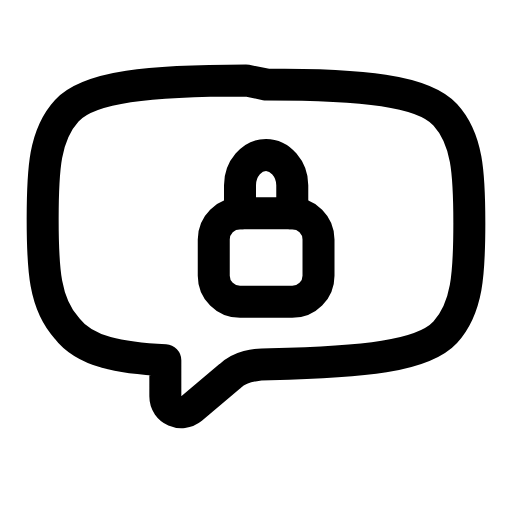
t = 0.00 s
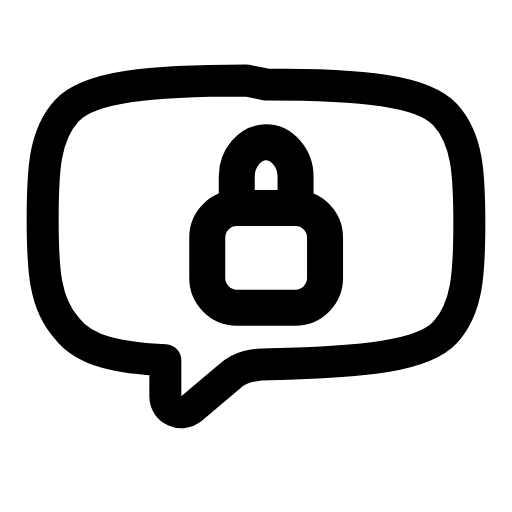
t = 0.22 s
t = 0.49 s: frame unchanged from t = 0.00 s, image omitted
t = 0.68 s: frame unchanged from t = 0.00 s, image omitted
t = 0.93 s: frame unchanged from t = 0.00 s, image omitted
t = 1.17 s: frame unchanged from t = 0.00 s, image omitted

The animated SVG that drew these frames (rendered in a browser with its animation timeline set to each time). Animation: 1 SMIL element (animateTransform=1); one cycle of 1.40 s, repeats indefinitely.

<svg xmlns="http://www.w3.org/2000/svg" width="24" height="24" viewBox="0 0 24 24" fill="none"><path stroke="currentColor" stroke-width="1.5" stroke-linecap="round" stroke-linejoin="round" fill="none" d="M12.47 3.96C17 3.96 19.83 4.24 20.87 5.38C21.91 6.51 22 8.11 22 10.47S21.91 14.43 20.87 15.57C19.83 16.7 17 16.98 12.66 17.07C11.91 17.07 11.25 17.17 10.77 17.64L8.98 19.15C8.51 19.53 7.75 19.24 7.75 18.58L7.75 16.89C5.68 16.79 3.98 16.51 3.13 15.38C2.09 14.24 2 12.64 2 10.28S2.09 6.32 3.13 5.19C4.17 4.06 7 3.77 11.53 3.77Z"></path><g transform="translate(12.47 11.98)"><g><animateTransform attributeName="transform" type="scale" values="1;1;1.15;1;1;1;1;1.15;1;1;1" keyTimes="0;0.135;0.225;0.315;0.45;0.6;0.69;0.75;0.81;0.9;1" dur="1.4s" repeatCount="indefinite" calcMode="spline" keySplines="0.16 1 0.3 1;0.16 1 0.3 1;0.16 1 0.3 1;0.16 1 0.3 1;0.16 1 0.3 1;0.16 1 0.3 1;0.16 1 0.3 1;0.16 1 0.3 1;0.16 1 0.3 1;0.16 1 0.3 1"/><g transform="translate(-12.47 -11.98)"><g><rect stroke="currentColor" stroke-width="1.5" stroke-linecap="round" stroke-linejoin="round" fill="none" x="10.02" y="10" width="4.91" height="4.15" rx="1.23"></rect><path stroke="currentColor" stroke-width="1.5" stroke-linecap="round" stroke-linejoin="round" fill="none" d="M11.25 10L11.25 8.68C11.25 7.92 11.81 7.26 12.47 7.26S13.7 7.92 13.7 8.68L13.7 10"></path></g></g></g></g></svg>
